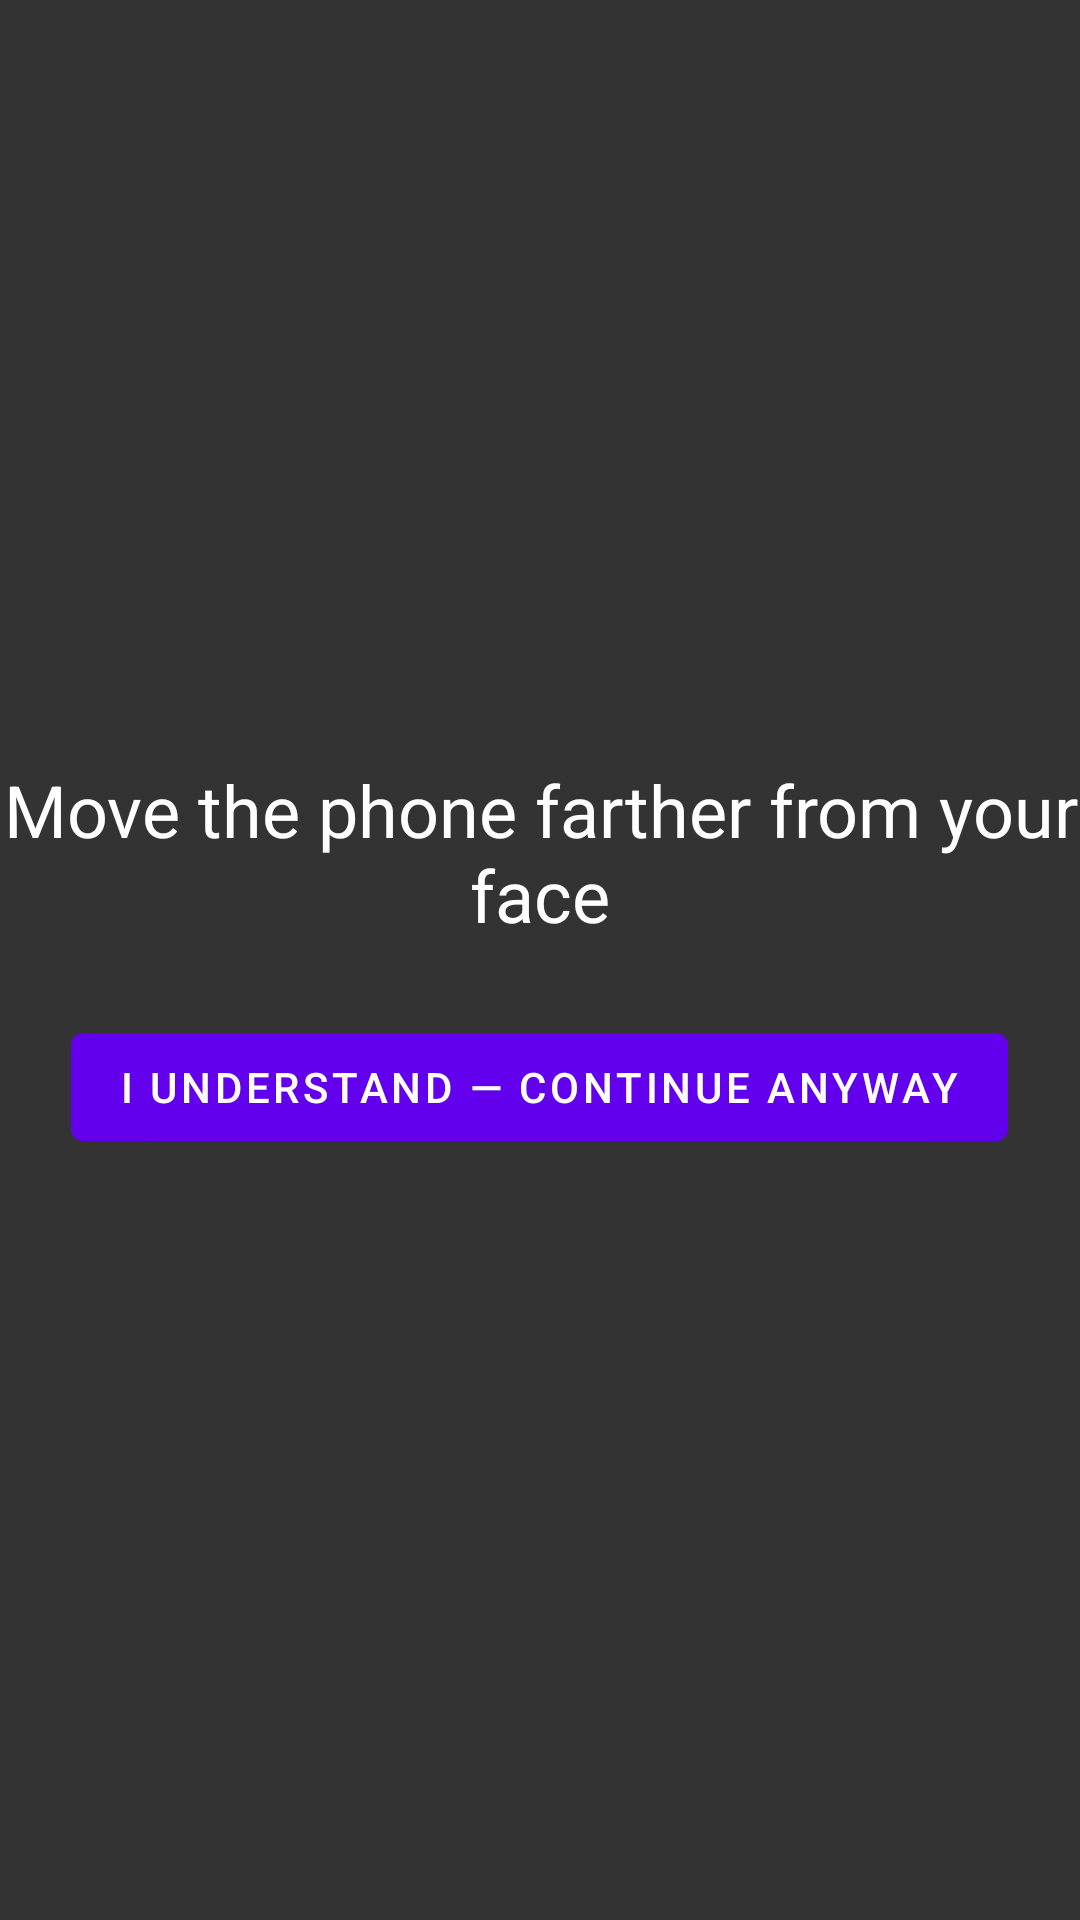

Write the Android layout XML for this screen, with the resource values it uses.
<!-- AndroidManifest.xml: activity theme Theme.Transparent -->
<!-- res/layout/activity_warning.xml -->
<?xml version="1.0" encoding="utf-8"?>
<FrameLayout xmlns:android="http://schemas.android.com/apk/res/android"
    android:background="#CC000000"
    android:layout_width="match_parent"
    android:layout_height="match_parent">

    <LinearLayout
        android:orientation="vertical"
        android:gravity="center"
        android:layout_width="match_parent"
        android:layout_height="match_parent">

        <TextView
            android:text="Move the phone farther from your face"
            android:textColor="#FFFFFF"
            android:textSize="24sp"
            android:gravity="center"
            android:layout_width="wrap_content"
            android:layout_height="wrap_content"/>

        <Button
            android:id="@+id/btnOverride"
            android:text="I understand — continue anyway"
            android:layout_marginTop="24dp"
            android:layout_width="wrap_content"
            android:layout_height="wrap_content"/>
    </LinearLayout>

</FrameLayout>
<!-- resources referenced by this layout -->
<resources>
  <style name="Theme.Transparent" parent="Theme.MaterialComponents.DayNight.NoActionBar">
          <item name="android:windowIsTranslucent">true</item>
          <item name="android:windowBackground">@android:color/transparent</item>
          <item name="android:windowNoTitle">true</item>
          <item name="android:backgroundDimEnabled">false</item>
      </style>
</resources>
